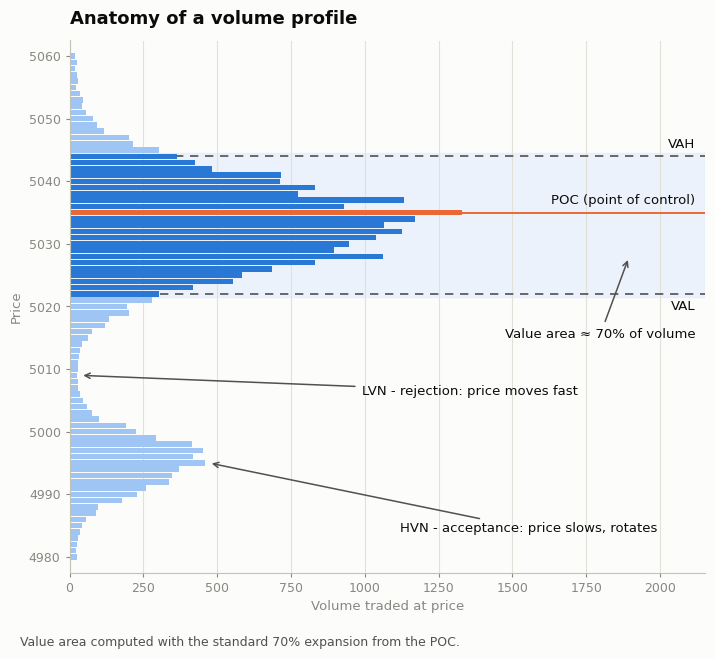

Recreate this plot in Python. (Note: this script raises an exception after producing the figure.)
import matplotlib
matplotlib.use('Agg')
import matplotlib.pyplot as plt
import numpy as np
matplotlib.rcParams['svg.hashsalt'] = 'vp-guide'
np.random.seed(101)
matplotlib.rcParams['font.family'] = 'DejaVu Sans'

# ---- palette --------------------------------------------------------------
BG = '#fcfcfb'
INK = '#0b0b0b'
INK2 = '#52514e'
MUTED = '#898781'
GRID = '#e1e0d9'
AXISC = '#c3c2b7'
VA_IN = '#2a78d6'
VA_OUT = '#9ec5f4'
POC_C = '#eb6834'
BAND = '#cde2fb'

# ---- synthetic volume-at-price data ---------------------------------------
prices = np.arange(4980, 5061)            # 1-point rows, 4980..5060
vol = (1100.0 * np.exp(-0.5 * ((prices - 5033) / 7.0) ** 2)    # large bulge
       + 400.0 * np.exp(-0.5 * ((prices - 4995) / 4.2) ** 2)   # small bulge
       + 20.0)                                                  # thin base
vol *= (1.0 + 0.10 * np.random.randn(prices.size))
vol = np.clip(vol, 5.0, None)
vol[np.argmax(vol)] *= 1.12          # make the single max row unambiguous

# ---- structural quantities (computed, never hand-placed) -------------------
poc_i = int(np.argmax(vol))                # POC = argmax row
poc_p = int(prices[poc_i])

# Value area: standard 70% expansion from the POC
total = vol.sum()
target = 0.70 * total
lo = hi = poc_i
acc = vol[poc_i]
while acc < target:
    up = vol[hi + 1] if hi + 1 < len(vol) else -np.inf
    dn = vol[lo - 1] if lo - 1 >= 0 else -np.inf
    if up >= dn:
        hi += 1
        acc += up
    else:
        lo -= 1
        acc += dn
val_p = int(prices[lo])                    # value area low
vah_p = int(prices[hi])                    # value area high

# HVN centers = the two bulge peaks; LVN = min volume between them
small_peak_i = int(np.argmax(np.where(prices < 5015, vol, -np.inf)))
large_peak_i = poc_i
between = slice(min(small_peak_i, large_peak_i) + 1,
                max(small_peak_i, large_peak_i))
lvn_i = between.start + int(np.argmin(vol[between]))
lvn_p = int(prices[lvn_i])
hvn_p = int(prices[small_peak_i])

# ---- figure ----------------------------------------------------------------
fig, ax = plt.subplots(figsize=(8.2, 7.0))
fig.patch.set_facecolor(BG)
ax.set_facecolor(BG)

xmax = vol.max() * 1.62
ax.set_xlim(0, xmax)
ax.set_ylim(prices[0] - 2.5, prices[-1] + 2.5)

# value-area shaded band (behind everything)
ax.axhspan(val_p - 0.5, vah_p + 0.5, color=BAND, alpha=0.35, zorder=0)

# bars
in_va = (prices >= val_p) & (prices <= vah_p)
colors = np.where(in_va, VA_IN, VA_OUT).astype(object)
colors[poc_i] = POC_C
ax.barh(prices, vol, height=0.88, color=list(colors), zorder=2,
        edgecolor='none')

# POC line extended across the axis + label
ax.plot([0, xmax], [poc_p, poc_p], color=POC_C, lw=1.4, zorder=1.5)
ax.text(xmax * 0.985, poc_p + 1.0, 'POC (point of control)',
        ha='right', va='bottom', fontsize=9.5, color=INK, zorder=4)

# VAH / VAL dashed reference lines + labels
for yv, lab, va, dy in ((vah_p, 'VAH', 'bottom', 0.9),
                        (val_p, 'VAL', 'top', -0.9)):
    ax.plot([0, xmax], [yv, yv], ls=(0, (5, 4)), lw=1.2, color=INK2,
            zorder=1.6)
    ax.text(xmax * 0.985, yv + dy, lab, ha='right', va=va,
            fontsize=9.5, color=INK, zorder=4)

# ---- annotations -----------------------------------------------------------
ann_kw = dict(fontsize=9.5, color=INK,
              arrowprops=dict(arrowstyle='->', color=INK2, lw=1.1,
                              shrinkA=3, shrinkB=2))

# HVN (smaller bulge)
ax.annotate('HVN - acceptance: price slows, rotates',
            xy=(vol[small_peak_i] + 12, hvn_p),
            xytext=(xmax * 0.52, prices[0] + 4.5),
            ha='left', va='center', **ann_kw)

# LVN (thin gap between the bulges)
ax.annotate('LVN - rejection: price moves fast',
            xy=(vol[lvn_i] + 12, lvn_p),
            xytext=(xmax * 0.46, lvn_p - 2.5),
            ha='left', va='center', **ann_kw)

# Value area band
ax.annotate('Value area ≈ 70% of volume',
            xy=(xmax * 0.88, val_p + (poc_p - val_p) * 0.45),
            xytext=(xmax * 0.985, val_p - 6.5),
            ha='right', va='center', **ann_kw)

# ---- axes cosmetics --------------------------------------------------------
ax.set_title('Anatomy of a volume profile', fontsize=13,
             fontweight='bold', color=INK, loc='left', pad=12)
ax.set_xlabel('Volume traded at price', fontsize=9.5, color=MUTED)
ax.set_ylabel('Price', fontsize=9.5, color=MUTED)

ax.spines['top'].set_visible(False)
ax.spines['right'].set_visible(False)
for s in ('left', 'bottom'):
    ax.spines[s].set_color(AXISC)
ax.tick_params(colors=MUTED, labelsize=9, length=3)
ax.set_yticks(np.arange(4980, 5061, 10))
ax.xaxis.grid(True, color=GRID, lw=0.8, zorder=0)
ax.set_axisbelow(True)

# caption line
fig.text(0.065, 0.015,
         'Value area computed with the standard 70% expansion from the POC.',
         fontsize=9, color=INK2, ha='left')
fig.subplots_adjust(bottom=0.12)

# ---- save ------------------------------------------------------------------
svg_path = '/home/user/a/docs/figures/fig-01-volume-profile-anatomy.svg'
png_path = ('/tmp/claude-0/-home-user-a/a79ba79b-564a-5a92-9188-47a1d21553f5/'
            'scratchpad/figpng/fig-01-volume-profile-anatomy.png')
fig.savefig(svg_path, format='svg', facecolor=BG,
            bbox_inches='tight', pad_inches=0.15)
fig.savefig(png_path, dpi=200, facecolor=BG,
            bbox_inches='tight', pad_inches=0.15)

print('POC', poc_p, 'VAL', val_p, 'VAH', vah_p, 'LVN', lvn_p,
      'HVN2', hvn_p, 'VA%', round(acc / total * 100, 2))
